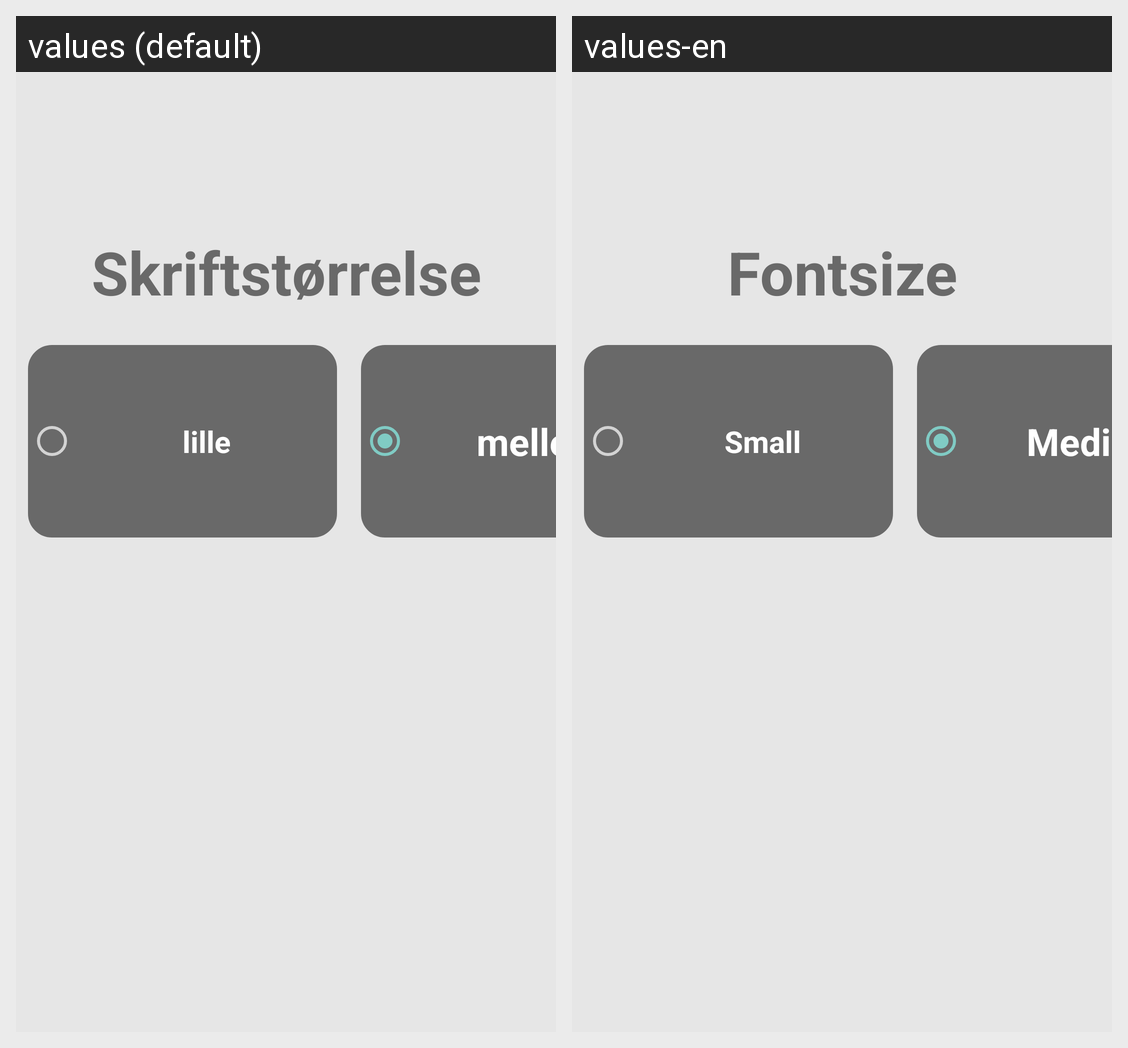

Strings drawn on this Android screen and how each of the app's shown locales translates them:
Android screen res/layout/fontsize_fragment.xml rendered under 2 locales, left to right: values (default), values-en. Device: Nexus 5 (rendered at 1080×1920; each locale shown at half size, 540×960, under a caption strip naming it); theme MyTheme.
Strings drawn on this screen, with the default value and each locale's value (text and hints the layout hard-codes, and strings that could not be matched under every locale, appear in the picture but are not listed):

lille
  values: lille
  values-en: Small

mellem
  values: mellem
  values-en: Medium
